Photos from the image-classification dataset "dataset" in the GitHub repository arifnurrhmnn/Dataset-Motif-Batik. Its 5 classes are: kawung, megamendung, parang, sidomukti, truntum.

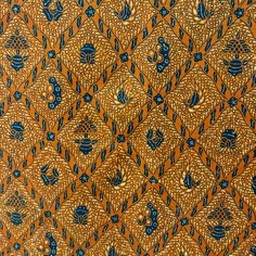
Label: sidomukti

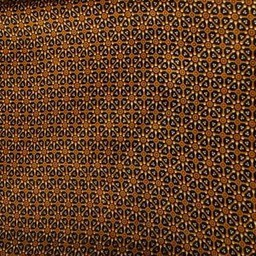
Label: truntum

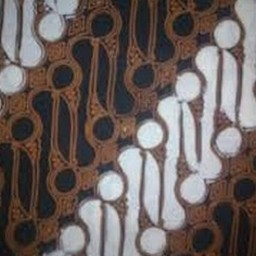
Label: parang

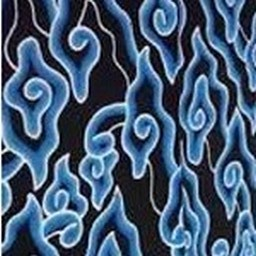
Label: megamendung

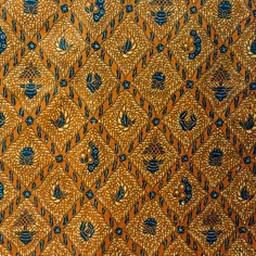
Label: sidomukti

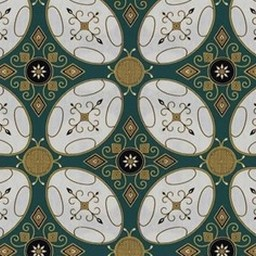
Label: kawung
